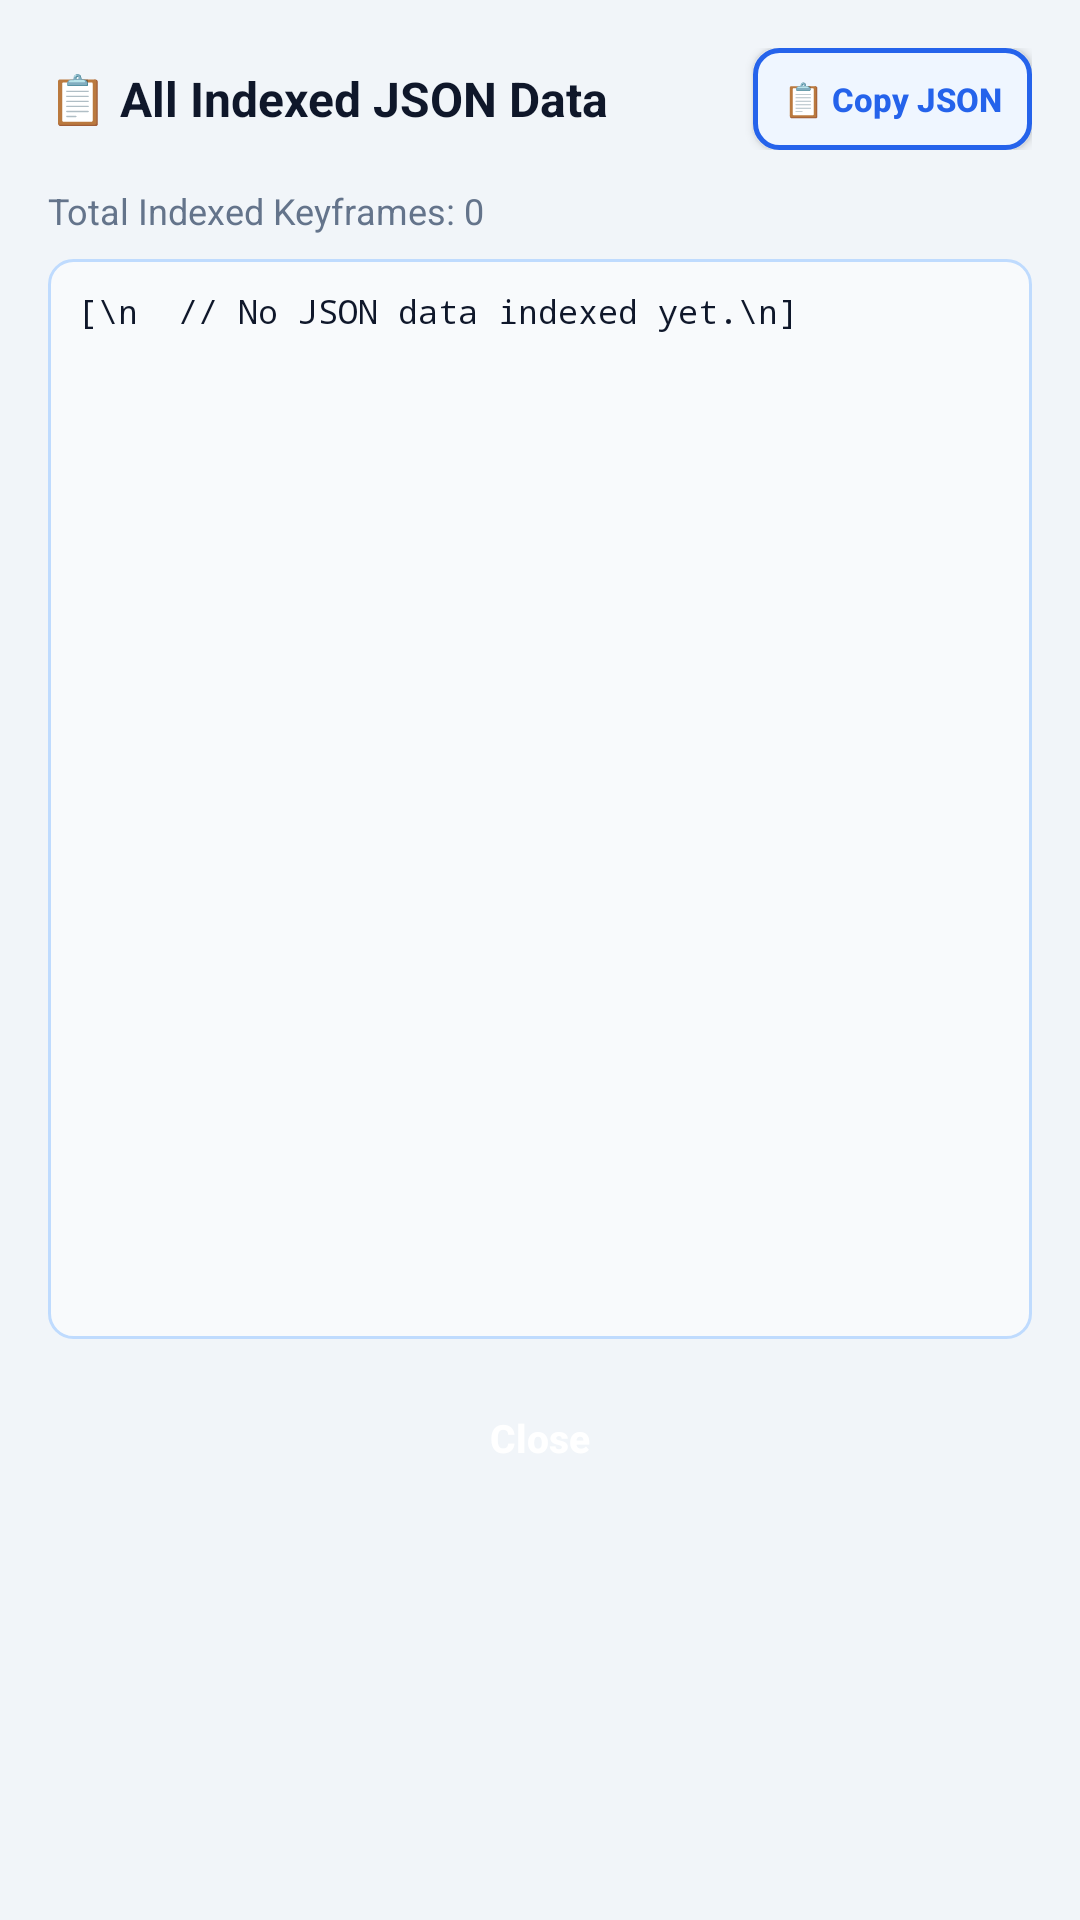

Layout XML and referenced resources for this Android screen:
<!-- AndroidManifest.xml: application theme Theme.VideoRAG -->
<!-- res/layout/dialog_view_all_json.xml -->
<?xml version="1.0" encoding="utf-8"?>
<LinearLayout xmlns:android="http://schemas.android.com/apk/res/android"
    android:layout_width="match_parent"
    android:layout_height="wrap_content"
    android:orientation="vertical"
    android:background="@drawable/card_white_bg"
    android:padding="16dp">

    
    <LinearLayout
        android:layout_width="match_parent"
        android:layout_height="wrap_content"
        android:orientation="horizontal"
        android:gravity="center_vertical"
        android:layout_marginBottom="12dp">

        <TextView
            android:id="@+id/tvDialogTitle"
            android:layout_width="0dp"
            android:layout_height="wrap_content"
            android:layout_weight="1"
            android:text="📋 All Indexed JSON Data"
            android:textColor="@color/text_title"
            android:textSize="16sp"
            android:textStyle="bold" />

        <Button
            android:id="@+id/btnCopyJson"
            android:layout_width="wrap_content"
            android:layout_height="34dp"
            android:background="@drawable/btn_folder_bg"
            android:text="📋 Copy JSON"
            android:textAllCaps="false"
            android:textColor="#2563EB"
            android:textStyle="bold"
            android:textSize="11sp"
            android:paddingHorizontal="10dp" />
    </LinearLayout>

    <TextView
        android:id="@+id/tvJsonCount"
        android:layout_width="match_parent"
        android:layout_height="wrap_content"
        android:text="Total Indexed Keyframes: 0"
        android:textColor="@color/text_muted"
        android:textSize="12sp"
        android:layout_marginBottom="8dp" />

    
    <ScrollView
        android:layout_width="match_parent"
        android:layout_height="360dp"
        android:background="@drawable/telemetry_box_bg"
        android:padding="10dp"
        android:layout_marginBottom="12dp">

        <HorizontalScrollView
            android:layout_width="match_parent"
            android:layout_height="wrap_content">

            <TextView
                android:id="@+id/tvJsonContent"
                android:layout_width="wrap_content"
                android:layout_height="wrap_content"
                android:text="[\n  // No JSON data indexed yet.\n]"
                android:textColor="@color/text_title"
                android:textSize="11sp"
                android:typeface="monospace"
                android:textIsSelectable="true" />
        </HorizontalScrollView>
    </ScrollView>

    
    <Button
        android:id="@+id/btnCloseJsonDialog"
        android:layout_width="match_parent"
        android:layout_height="42dp"
        android:background="@drawable/btn_primary_bg"
        android:text="Close"
        android:textAllCaps="false"
        android:textColor="#ffffff"
        android:textSize="13sp"
        android:textStyle="bold" />

</LinearLayout>
<!-- resources referenced by this layout -->
<resources>
  <color name="text_muted">#64748b</color>
  <color name="text_title">#0f172a</color>
  <!-- drawable btn_folder_bg (drawable) -->
  <?xml version="1.0" encoding="utf-8"?>
  <shape xmlns:android="http://schemas.android.com/apk/res/android"
      android:shape="rectangle">
      <solid android:color="#EFF6FF" />
      <stroke
          android:width="1.5dp"
          android:color="#2563EB" />
      <corners android:radius="8dp" />
  </shape>
  <!-- drawable telemetry_box_bg (drawable) -->
  <?xml version="1.0" encoding="utf-8"?>
  <shape xmlns:android="http://schemas.android.com/apk/res/android">
      <solid android:color="@color/card_inner_bg" />
      <stroke android:width="1dp" android:color="@color/primary_border" />
      <corners android:radius="8dp" />
  </shape>
  <style name="Theme.VideoRAG" parent="Theme.MaterialComponents.Light.NoActionBar">
          <item name="colorPrimary">@color/primary</item>
          <item name="colorPrimaryDark">@color/primary_dark</item>
          <item name="colorAccent">@color/accent</item>
          <item name="android:windowBackground">@color/bg_window</item>
          <item name="android:statusBarColor">@color/bg_window</item>
          <item name="android:windowLightStatusBar" tools:targetApi="m">true</item>
      </style>
  <color name="card_inner_bg">#f8fafc</color>
  <color name="primary_border">#bfdbfe</color>
  <color name="primary">#2563eb</color>
  <color name="primary_dark">#1d4ed8</color>
  <color name="accent">#3b82f6</color>
  <color name="bg_window">#f1f5f9</color>
</resources>
